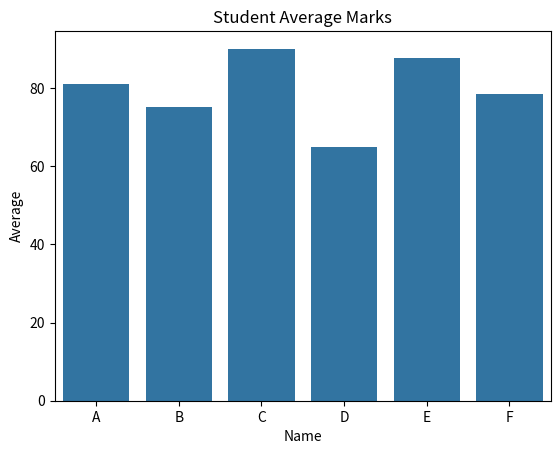

Here is the Python script that generated this plot:
import pandas as pd
import matplotlib.pyplot as plt
import seaborn as sns


data = {
    "Name": ["A", "B", "C", "D", "E", "F"],
    "Math": [80, 70, 90, 60, 85, 75],
    "Science": [85, 75, 88, 65, 90, 78],
    "English": [78, 80, 92, 70, 88, 82]
}

df = pd.DataFrame(data)

print("Dataset:")
print(df)

df["Average"] = df[
    ["Math", "Science", "English"]
].mean(axis=1)

print("\nStudent Average:")
print(df[["Name", "Average"]])

print("\nHighest Average:")
print(df["Average"].max())

print("\nOverall Subject Average:")
print(
    df[
        ["Math", "Science", "English"]
    ].mean()
)


# Visualization

sns.barplot(
    data=df,
    x="Name",
    y="Average"
)

plt.title("Student Average Marks")
plt.show()
